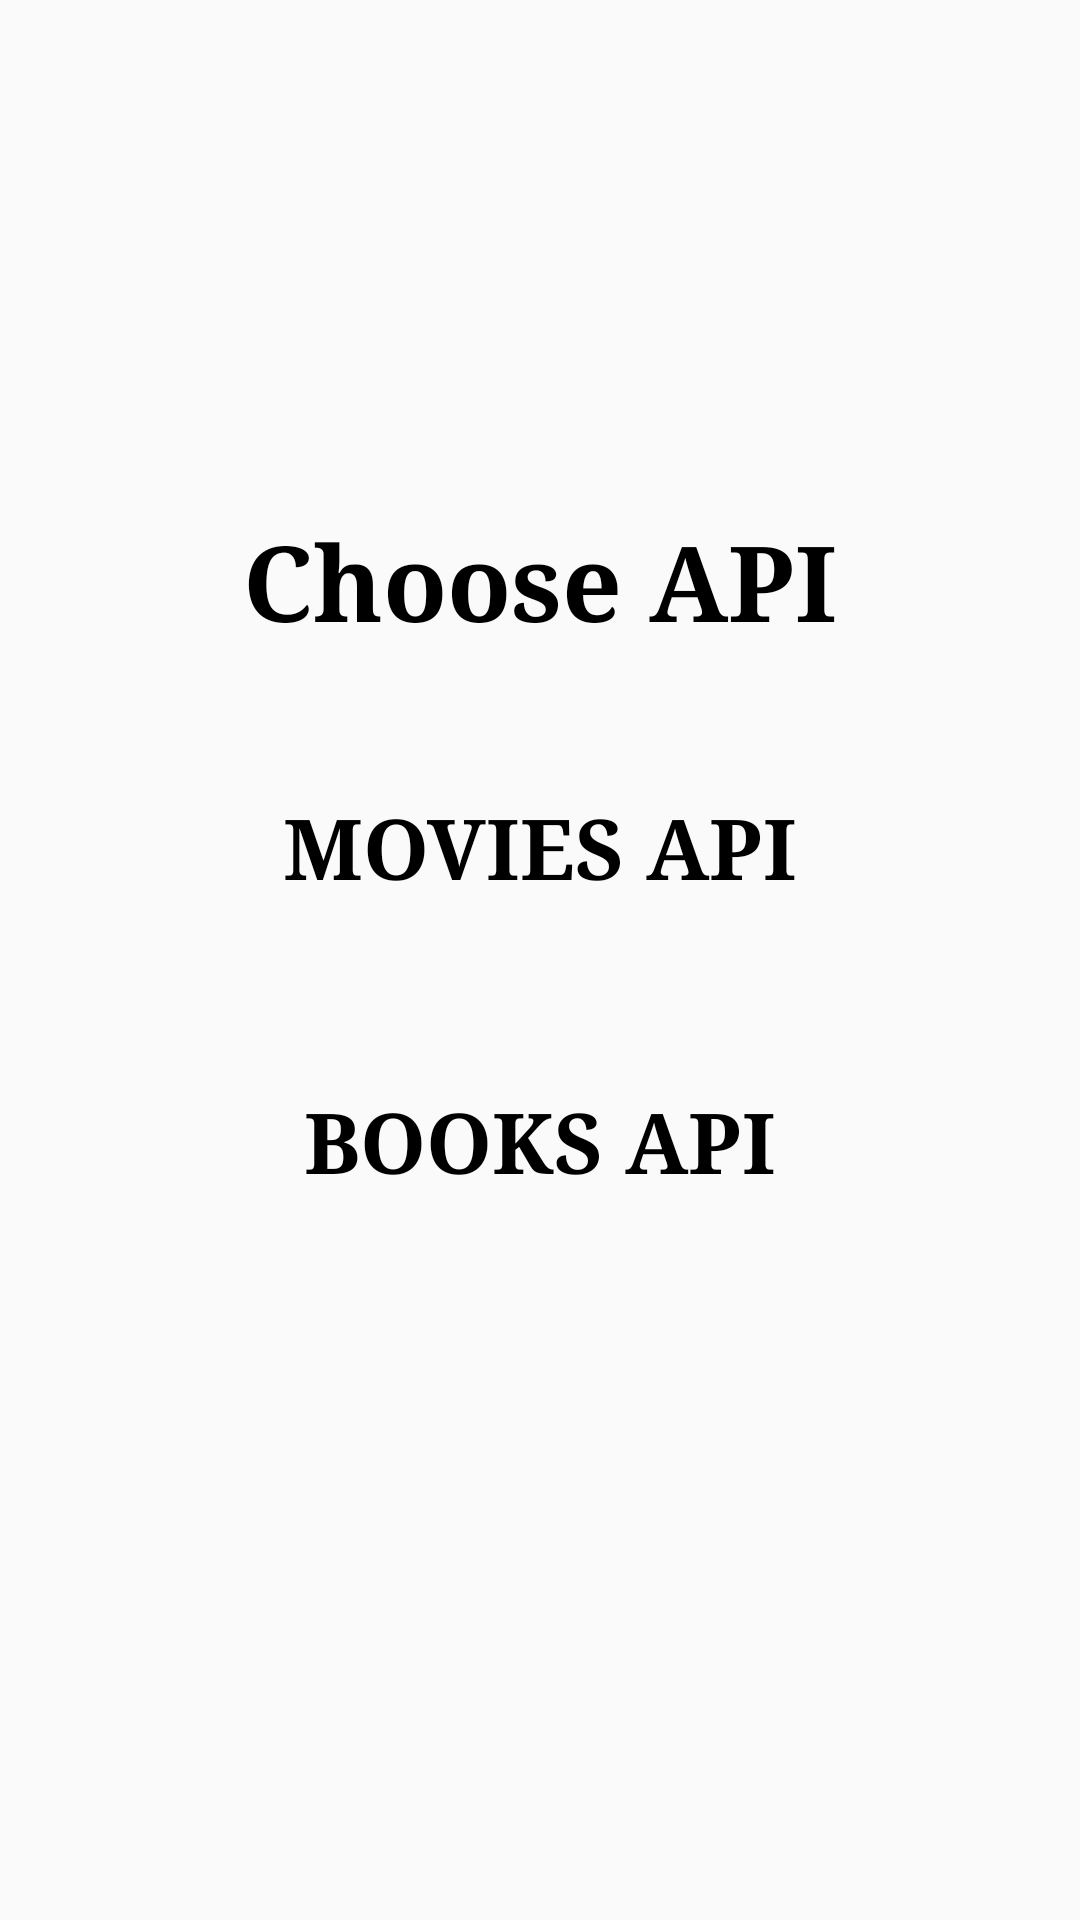

Reconstruct the res/layout file that produces this screen, plus the resources it refers to.
<!-- AndroidManifest.xml: application theme Theme.Assinment2 -->
<!-- res/layout/activity_choose_api.xml -->
<?xml version="1.0" encoding="utf-8"?>
<androidx.appcompat.widget.LinearLayoutCompat xmlns:android="http://schemas.android.com/apk/res/android"
    xmlns:app="http://schemas.android.com/apk/res-auto"
    xmlns:tools="http://schemas.android.com/tools"
    android:layout_width="match_parent"
    android:layout_height="match_parent"
    tools:context=".ChooseAPIActivity"
    android:orientation="vertical"
    android:background="@drawable/background">

    <TextView
        android:id="@+id/txtChooseAPI"
        android:layout_width="wrap_content"
        android:layout_height="wrap_content"
        android:layout_gravity="center"
        android:layout_marginTop="170dp"
        android:text="Choose API"
        android:textStyle="bold"
        android:fontFamily="serif"
        android:textSize="35dp"
        android:textColor="@android:color/black"
        />

    <Button
        android:id="@+id/btnMovieAPI"
        android:layout_width="210dp"
        android:layout_height="70dp"
        android:textStyle="bold"
        android:textSize="28dp"
        android:layout_marginBottom="8dp"
        android:layout_marginTop="30dp"
        android:text="MOVIES API"
        android:layout_gravity="center"
        android:background="@drawable/bg"
        android:textColor="@color/black"
        android:fontFamily="serif"
        android:padding="8dp"
        android:onClick="movieApiOnCLick"
        />

    <Button
        android:id="@+id/btnBookAPI"
        android:layout_width="210dp"
        android:layout_height="70dp"
        android:textStyle="bold"
        android:textSize="28dp"
        android:textColor="@color/black"
        android:fontFamily="serif"
        android:layout_marginBottom="8dp"
        android:layout_marginTop="20dp"
        android:text="BOOKS API"
        android:layout_gravity="center"
        android:background="@drawable/bg"
        android:padding="8dp"
        android:onClick="bookApiOnCLick"
        />



</androidx.appcompat.widget.LinearLayoutCompat>
<!-- resources referenced by this layout -->
<resources>
  <style name="Theme.Assinment2" parent="Base.Theme.Assinment2" />
  <style name="Base.Theme.Assinment2" parent="Theme.AppCompat.DayNight.NoActionBar">
          
          
      </style>
  <!-- not gathered from this repository: default colours our renderer supplied (Android Studio template values) -->
  <color name="black">#FF000000</color>
</resources>
